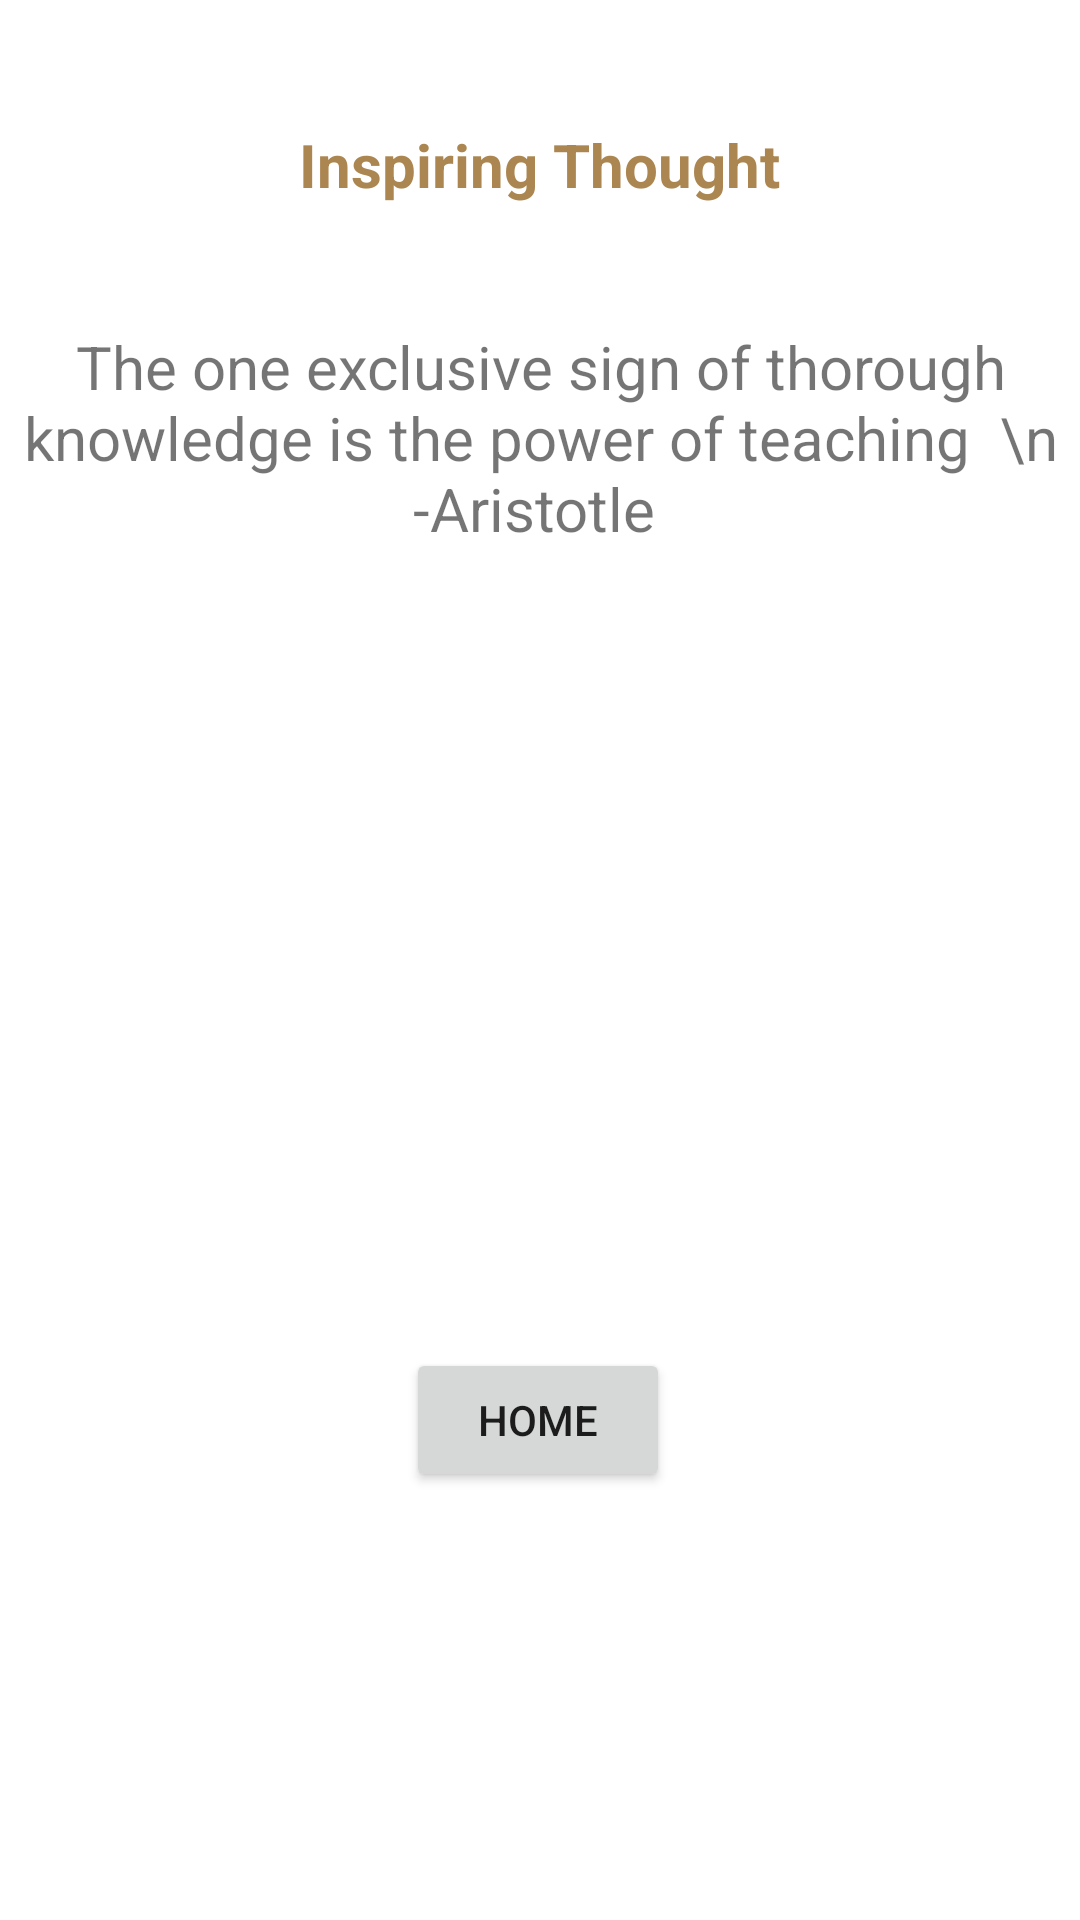

The Android layout XML behind this screen, and the referenced resources:
<!-- AndroidManifest.xml: application theme Theme.DeepThought -->
<!-- res/layout/activity_thought.xml -->
<?xml version="1.0" encoding="utf-8"?>
<androidx.constraintlayout.widget.ConstraintLayout xmlns:android="http://schemas.android.com/apk/res/android"
    xmlns:app="http://schemas.android.com/apk/res-auto"
    xmlns:tools="http://schemas.android.com/tools"
    android:layout_width="match_parent"
    android:layout_height="match_parent"
    tools:context=".thought">

    <TextView
        android:id="@+id/textview14"
        android:layout_width="385dp"
        android:layout_height="373dp"
        android:text="The one exclusive sign of thorough knowledge is the power of teaching  \n -Aristotle "
        android:textAlignment="center"
        android:textSize="20sp"
        app:layout_constraintBottom_toBottomOf="parent"
        app:layout_constraintEnd_toEndOf="parent"
        app:layout_constraintStart_toStartOf="parent"
        app:layout_constraintTop_toTopOf="parent"
        app:layout_constraintVertical_bias="0.407" />

    <Button
        android:id="@+id/button6"
        android:layout_width="wrap_content"
        android:layout_height="wrap_content"
        android:text="Home"
        app:layout_constraintBottom_toBottomOf="parent"
        app:layout_constraintEnd_toEndOf="parent"
        app:layout_constraintHorizontal_bias="0.498"
        app:layout_constraintStart_toStartOf="parent"
        app:layout_constraintTop_toTopOf="parent"
        app:layout_constraintVertical_bias="0.759" />

    <TextView
        android:id="@+id/textView18"
        android:layout_width="268dp"
        android:layout_height="60dp"
        android:gravity="center"
        android:text="Inspiring Thought"
        android:textColor="#ab8650"
        android:textSize="20sp"
        android:textStyle="bold"
        app:layout_constraintBottom_toBottomOf="parent"
        app:layout_constraintEnd_toEndOf="parent"
        app:layout_constraintHorizontal_bias="0.496"
        app:layout_constraintStart_toStartOf="parent"
        app:layout_constraintTop_toTopOf="parent"
        app:layout_constraintVertical_bias="0.043" />
</androidx.constraintlayout.widget.ConstraintLayout>
<!-- resources referenced by this layout -->
<resources>
  <style name="Theme.DeepThought" parent="Theme.MaterialComponents.DayNight.DarkActionBar">
          
          <item name="colorPrimary">@color/purple_500</item>
          <item name="colorPrimaryVariant">@color/purple_700</item>
          <item name="colorOnPrimary">@color/white</item>
          
          <item name="colorSecondary">@color/teal_200</item>
          <item name="colorSecondaryVariant">@color/teal_700</item>
          <item name="colorOnSecondary">@color/black</item>
          
          <item name="android:statusBarColor">?attr/colorPrimaryVariant</item>
          
      </style>
  <!-- not gathered from this repository: default colours our renderer supplied (Android Studio template values) -->
  <color name="purple_500">#FF6200EE</color>
  <color name="purple_700">#FF3700B3</color>
  <color name="teal_200">#FF03DAC5</color>
  <color name="teal_700">#FF018786</color>
  <color name="black">#FF000000</color>
  <color name="white">#FFFFFFFF</color>
</resources>
